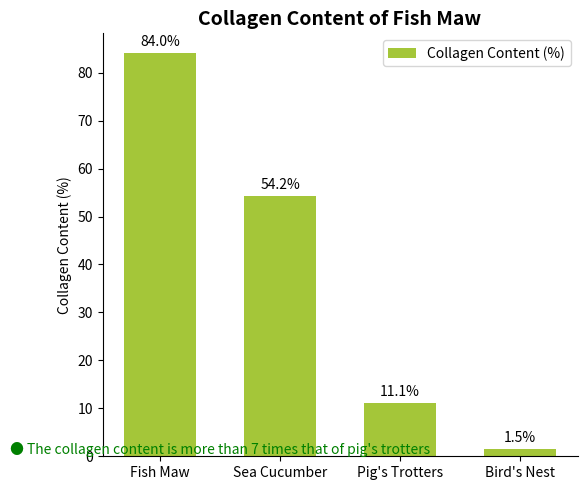

Generate this figure with matplotlib:
import matplotlib.pyplot as plt
import numpy as np

# Categories
categories = ["Fish Maw", "Sea Cucumber", "Pig's Trotters", "Bird's Nest"]
# Collagen content (%); the data can be approximately the same
collagen_content = [84.0, 54.2, 11.1, 1.5]

# Create a canvas and a sub - plot
fig, ax = plt.subplots(figsize=(6, 5))

# Draw a bar chart
x = np.arange(len(categories))
bar_width = 0.6
bars = ax.bar(x, collagen_content, width=bar_width, color="#A4C639", label="Collagen Content (%)")

# Add data labels
for bar in bars:
    height = bar.get_height()
    ax.annotate(f'{height}%',
                xy=(bar.get_x() + bar.get_width() / 2, height),
                xytext=(0, 3),  # Adjust the label position
                textcoords="offset points",
                ha='center', va='bottom')

# Add bottom explanatory text
ax.text(0.5, -0.25, "● The collagen content is more than 7 times that of pig's trotters", 
        ha='center', va='bottom', fontsize=10, color='green')

# Set x - axis ticks and labels
ax.set_xticks(x)
ax.set_xticklabels(categories)
# Set y - axis label
ax.set_ylabel("Collagen Content (%)")
# Set the title
ax.set_title("Collagen Content of Fish Maw", fontsize=14, fontweight="bold")

# Add a legend
ax.legend()

# Beautify the chart by hiding the top and right borders
for spine in ["top", "right"]:
    ax.spines[spine].set_visible(False)

plt.tight_layout()  # Automatically adjust the layout
plt.show()
